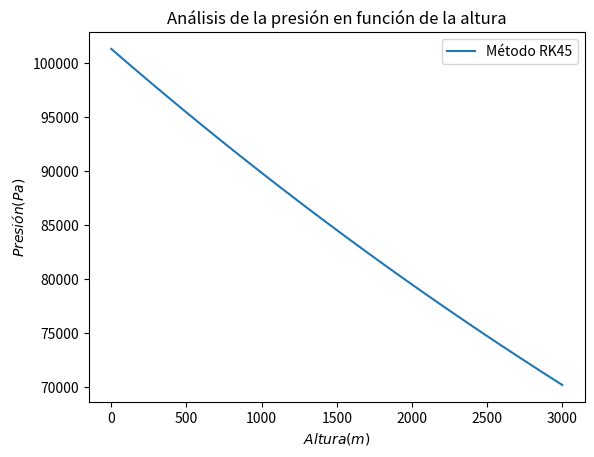

The script that saved this image:
from scipy import integrate
import numpy as np
import matplotlib.pyplot as plt


def EvaluarFuncion (altura , presión):
    """
    Evaluar una variable en la función con la forma dp(t)/dy = -gM/R * p(y) * (293 - y/200)**(-1) 

    Parámetros de la función:
    ------------------------
    altura: Altura a la que se está calculando la presión

    presión: Presión del aire

    Salida de la función:
    ---------------------
    Derivada de la presión con respecto a la altura: Valor del cambio de presión con respecto a la altura.
    """
    return -9.8 * 0.0289647 / 8.134462 * (293 - altura / 200) ** (-1) * presión

# Se establecen los parámetros iniciales
alturaInicial = 0
presiónIteradora = 101325
tamañoIntervalos = 100


# Se define el punto en el que se va a calcular presión
alturaFinal = 3000

# Se define la cantidad de puntos a evaluar
cantidadPuntos = (alturaFinal-alturaInicial)/tamañoIntervalos +1

# Se define una variable con el resultado de todas las variables que contempla la función integrate.solve.ivp.
# Se debe tener cuidado, pues este método da como resultado varias variables. Por lo que se debe especificar cual de estas
# Se necesita y a su vez si solo se requiere un resultado o todo el arreglo.

soluciónDescriptivaRK45 = integrate.solve_ivp (EvaluarFuncion, [alturaInicial, alturaFinal], [presiónIteradora] ,\
     t_eval=np.linspace( alturaInicial, alturaFinal, int(cantidadPuntos)))

#Se define la variable con la respuesta requerida para una altura deseada.
soluciónPresionRK45 = soluciónDescriptivaRK45.y [0]
soluciónAlturaRK45 =  soluciónDescriptivaRK45.t


#Se imprime el resultado en pantalla.
print ("El valor de presión para altura igual a " + str(alturaFinal) + "m es de " + str (soluciónPresionRK45 [-1]) + "Pa con el método RK45")


# Gráfico
fig, ax = plt.subplots(dpi=120)
ax.plot(soluciónAlturaRK45, soluciónPresionRK45, label='Método RK45')
ax.set_xlabel('$Altura (m)$')
ax.set_ylabel('$Presión (Pa)$')
plt.legend(loc='best', prop={'size':10})
plt.title('Análisis de la presión en función de la altura')
plt.show()